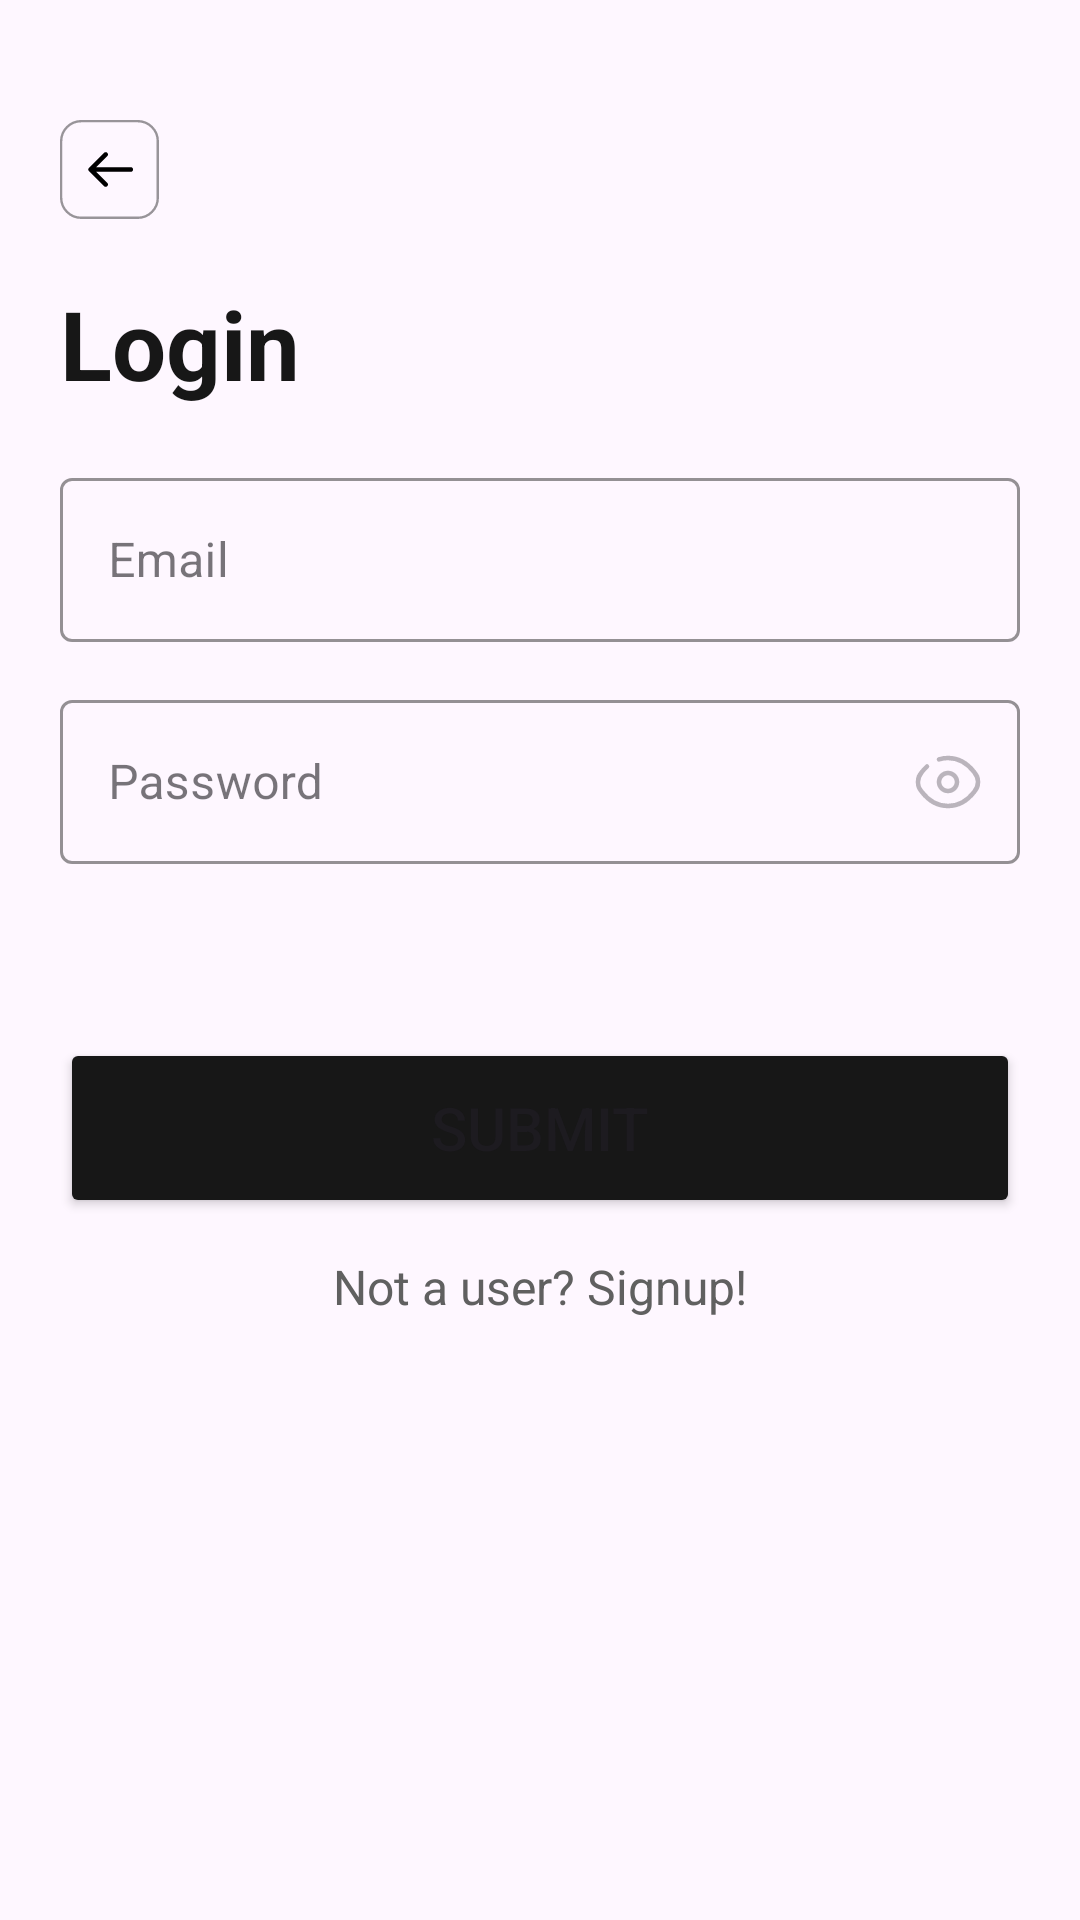

Layout XML and referenced resources for this Android screen:
<!-- AndroidManifest.xml: application theme Theme.InkAlankar -->
<!-- res/layout/fragment_login.xml -->
<?xml version="1.0" encoding="utf-8"?>
<LinearLayout xmlns:android="http://schemas.android.com/apk/res/android"
    xmlns:app="http://schemas.android.com/apk/res-auto"
    xmlns:tools="http://schemas.android.com/tools"
    android:layout_width="match_parent"
    android:orientation="vertical"
    android:layout_height="match_parent"
    tools:context=".SignupFragment">

    

    <ImageView
        android:id="@+id/back"
        android:layout_width="33dp"
        android:layout_height="33dp"
        android:background="@drawable/back_background"
        android:layout_marginLeft="20dp"
        android:layout_marginTop="40dp"
        />

    <TextView
        android:id="@+id/title"
        android:layout_width="wrap_content"
        android:layout_height="wrap_content"
        android:layout_gravity="left"
        android:layout_marginTop="20dp"
        android:textStyle="bold"
        android:textColor="#171717"
        android:layout_marginLeft="20dp"
        android:text="Login"
        android:textSize="32sp" />

    <com.google.android.material.textfield.TextInputLayout
        android:id="@+id/outlinedTextField7"
        android:layout_width="320dp"
        android:layout_height="60dp"
        android:layout_gravity="left"
        android:layout_marginLeft="20dp"
        android:hint="Email"
        app:hintTextColor="#1976D2"
        app:boxStrokeColor="#1976D2"
        android:layout_marginTop="18dp"
        style="@style/Widget.MaterialComponents.TextInputLayout.OutlinedBox">

        <com.google.android.material.textfield.TextInputEditText
            android:layout_width="match_parent"
            android:layout_height="wrap_content"
            android:id="@+id/email"
            />

    </com.google.android.material.textfield.TextInputLayout>



    <com.google.android.material.textfield.TextInputLayout
        android:id="@+id/outlinedTextField6"
        android:layout_width="320dp"
        android:layout_height="60dp"
        android:layout_gravity="left"
        android:layout_marginLeft="20dp"
        android:hint="Password"
        app:hintTextColor="#1976D2"
        app:boxStrokeColor="#1976D2"
        app:endIconMode="password_toggle"
        app:endIconDrawable="@drawable/showpass"
        app:endIconCheckable="true"
        android:layout_marginTop="14dp"
        style="@style/Widget.MaterialComponents.TextInputLayout.OutlinedBox">

        <com.google.android.material.textfield.TextInputEditText
            android:layout_width="match_parent"
            android:layout_height="wrap_content"
            android:inputType="textPassword"
            android:id="@+id/password"
            />

    </com.google.android.material.textfield.TextInputLayout>



    <Button
        android:id="@+id/button"
        android:layout_width="320dp"
        android:layout_height="60dp"
        android:textSize="20dp"
        android:backgroundTint="#171717"
        android:layout_gravity="center"
        android:text="Submit"
        android:layout_marginTop="58dp"
        />
    <TextView
        android:layout_height="wrap_content"
        android:layout_width="wrap_content"
        android:id="@+id/signup"
        android:textSize="16sp"
        android:layout_marginTop="12dp"
        android:text="Not a user? Signup!"
        android:textColor="#606060"
        android:layout_gravity="center"
        />




</LinearLayout>
<!-- resources referenced by this layout -->
<resources>
  <!-- drawable back_background (drawable) -->
  <vector xmlns:android="http://schemas.android.com/apk/res/android"
      android:width="33dp"
      android:height="33dp"
      android:viewportWidth="33"
      android:viewportHeight="33">
      <path
          android:strokeColor="#66000000"
          android:strokeWidth="0.79"
          android:pathData="M0.39 7.07c0-3.69 2.99-6.68 6.68-6.68h18.85c3.69 0 6.68 2.99 6.68 6.68v18.85c0 3.69-2.99 6.68-6.68 6.68h-18.85c-3.69 0-6.68-2.99-6.68-6.68z"/>
      <path
          android:fillColor="#FF000000"
          android:pathData="M23.57 17.29c0.44 0 0.79-0.36 0.79-0.79 0-0.43-0.35-0.79-0.79-0.79v1.58ZM9.66 15.94c-0.3 0.31-0.3 0.8 0 1.12l5 5c0.3 0.3 0.8 0.3 1.11 0 0.3-0.31 0.3-0.8 0-1.12l-4.44-4.44 4.44-4.44c0.3-0.31 0.3-0.8 0-1.12-0.3-0.3-0.8-0.3-1.11 0l-5 5Zm13.91-0.23H10.21v1.58h13.36V15.7Z"/>
  </vector>
  <!-- drawable showpass (drawable) -->
  <vector xmlns:android="http://schemas.android.com/apk/res/android"
      android:width="24dp"
      android:height="24dp"
      android:viewportWidth="24"
      android:viewportHeight="24">
      <path
          android:strokeColor="#80171717"
          android:strokeWidth="1.5"
          android:strokeLineCap="round"
          android:pathData="M9 4.46C9.97 4.16 10.98 4 12 4c4.18 0 7.03 2.5 8.73 4.7C21.57 9.81 22 10.36 22 12s-0.43 2.2-1.27 3.3C19.03 17.5 16.18 20 12 20c-4.18 0-7.03-2.5-8.72-4.7C2.43 14.2 2 13.64 2 12s0.42-2.2 1.27-3.3C3.8 8.03 4.38 7.4 5 6.82"/>
      <path
          android:strokeColor="#80171717"
          android:strokeWidth="1.5"
          android:pathData="M15 12c0 0.8-0.32 1.56-0.88 2.12S12.8 15 12 15s-1.56-0.32-2.12-0.88S9 12.8 9 12s0.32-1.56 0.88-2.12S11.2 9 12 9s1.56 0.32 2.12 0.88S15 11.2 15 12Z"/>
  </vector>
  <style name="Theme.InkAlankar" parent="Base.Theme.InkAlankar">
          <item name="android:statusBarColor">@color/app_black</item>
  
      </style>
  <style name="Base.Theme.InkAlankar" parent="Theme.Material3.Light.NoActionBar">
          
          <item name="android:statusBarColor">@color/app_black</item>
          
      </style>
  <color name="app_black">#171717</color>
</resources>
